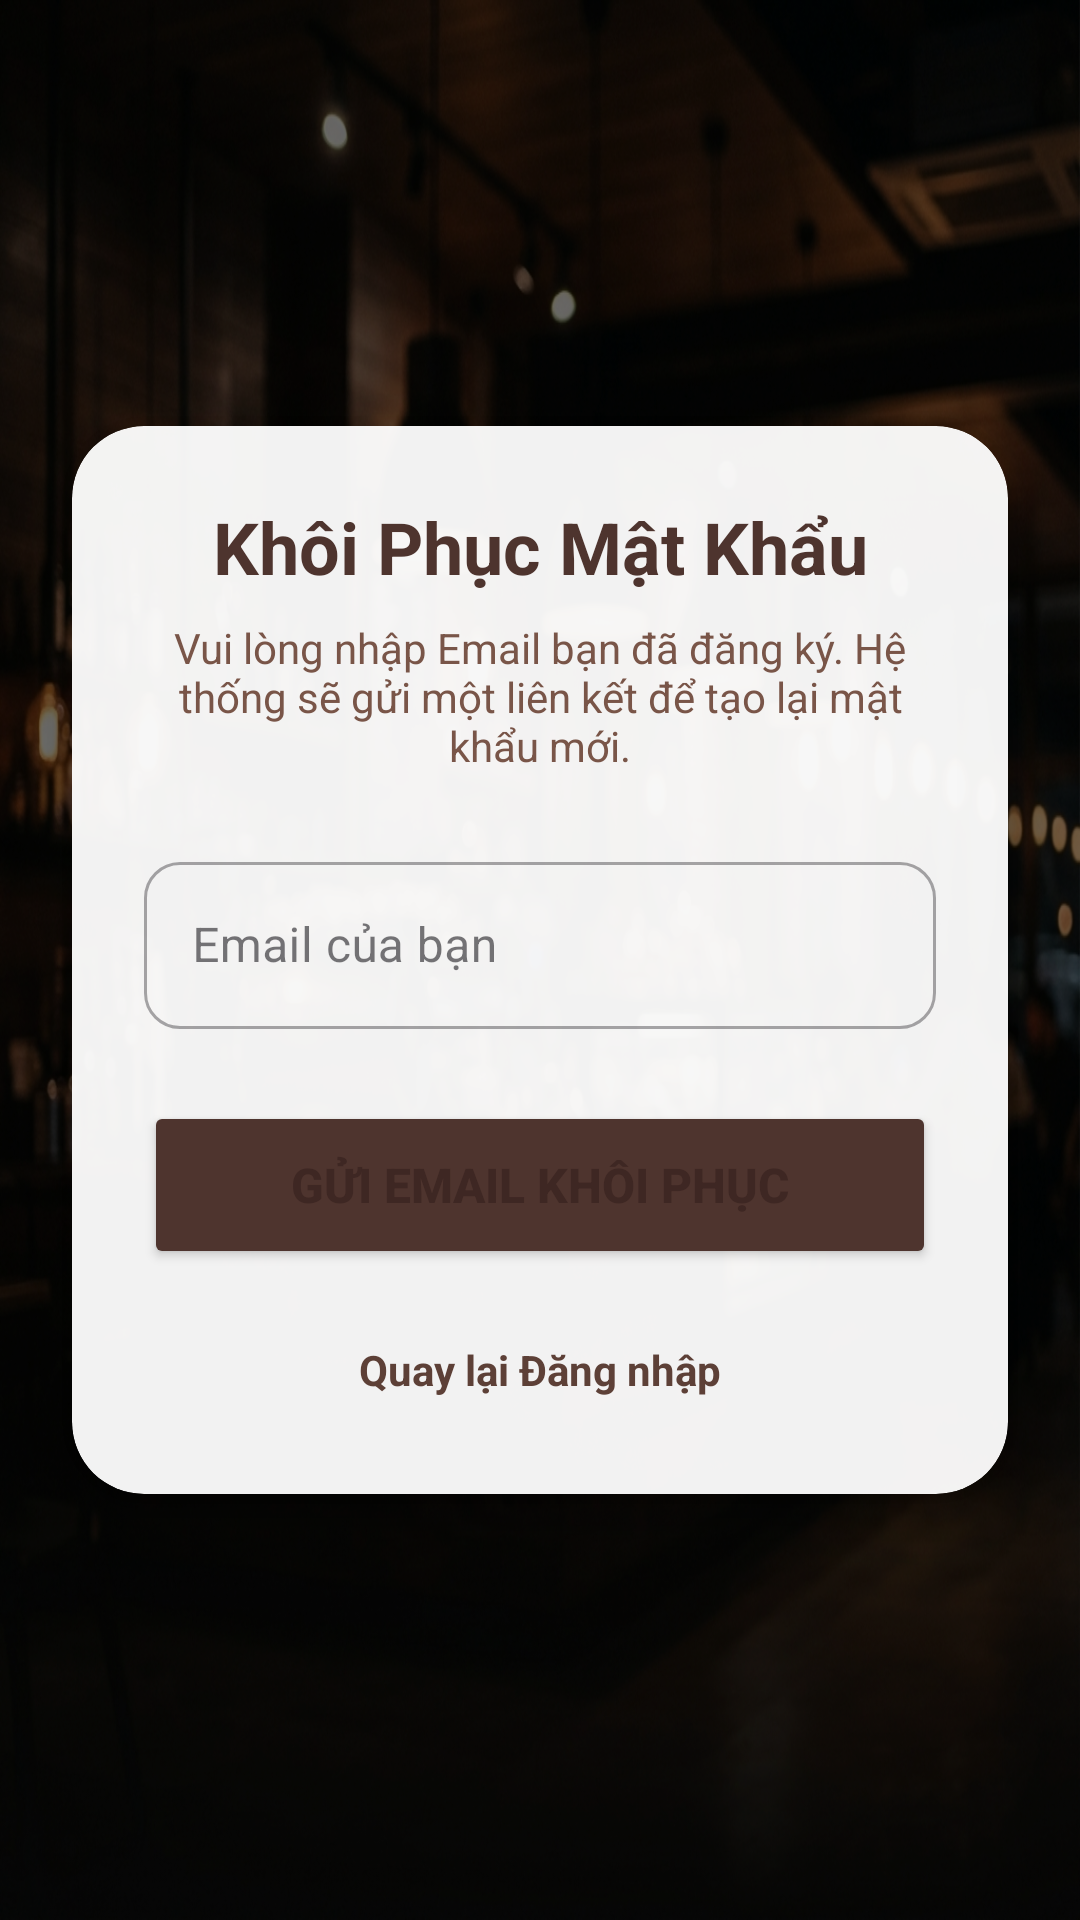

Here is an Android app screen rendered from its layout file. Give the layout XML and the strings, colors and styles it references.
<!-- AndroidManifest.xml: application theme Theme.Client -->
<!-- res/layout/activity_forgot_password.xml -->
<?xml version="1.0" encoding="utf-8"?>
<androidx.constraintlayout.widget.ConstraintLayout xmlns:android="http://schemas.android.com/apk/res/android"
    xmlns:app="http://schemas.android.com/apk/res-auto"
    xmlns:tools="http://schemas.android.com/tools"
    android:layout_width="match_parent"
    android:layout_height="match_parent"
    android:background="@drawable/bg_login"
    tools:context=".activities.ForgotPasswordActivity">

    
    <View
        android:layout_width="match_parent"
        android:layout_height="match_parent"
        android:background="#90000000" />

    <androidx.cardview.widget.CardView
        android:layout_width="match_parent"
        android:layout_height="wrap_content"
        android:layout_margin="24dp"
        app:cardCornerRadius="24dp"
        app:cardElevation="12dp"
        app:cardBackgroundColor="#F2FFFFFF"
        app:layout_constraintBottom_toBottomOf="parent"
        app:layout_constraintTop_toTopOf="parent">

        <LinearLayout
            android:layout_width="match_parent"
            android:layout_height="wrap_content"
            android:orientation="vertical"
            android:padding="24dp"
            android:gravity="center">

            <TextView
                android:layout_width="match_parent"
                android:layout_height="wrap_content"
                android:text="Khôi Phục Mật Khẩu"
                android:textSize="24sp"
                android:textStyle="bold"
                android:gravity="center"
                android:textColor="#4E342E"
                android:layout_marginBottom="8dp"/>

            <TextView
                android:layout_width="match_parent"
                android:layout_height="wrap_content"
                android:text="Vui lòng nhập Email bạn đã đăng ký. Hệ thống sẽ gửi một liên kết để tạo lại mật khẩu mới."
                android:textSize="14sp"
                android:gravity="center"
                android:textColor="#795548"
                android:layout_marginBottom="24dp"/>

            <com.google.android.material.textfield.TextInputLayout
                android:layout_width="match_parent"
                android:layout_height="wrap_content"
                android:hint="Email của bạn"
                app:boxCornerRadiusTopStart="12dp"
                app:boxCornerRadiusTopEnd="12dp"
                app:boxCornerRadiusBottomStart="12dp"
                app:boxCornerRadiusBottomEnd="12dp"
                style="@style/Widget.MaterialComponents.TextInputLayout.OutlinedBox"
                android:layout_marginBottom="24dp">

                <com.google.android.material.textfield.TextInputEditText
                    android:id="@+id/edtResetEmail"
                    android:inputType="textEmailAddress"
                    android:layout_width="match_parent"
                    android:layout_height="wrap_content"/>
            </com.google.android.material.textfield.TextInputLayout>

            <Button
                android:id="@+id/btnResetPass"
                android:layout_width="match_parent"
                android:layout_height="56dp"
                android:text="Gửi Email Khôi Phục"
                android:textSize="16sp"
                android:textStyle="bold"
                android:backgroundTint="#4E342E"
                app:cornerRadius="12dp"
                android:layout_marginBottom="16dp"/>

            <TextView
                android:id="@+id/tvBackToLogin"
                android:layout_width="wrap_content"
                android:layout_height="wrap_content"
                android:text="Quay lại Đăng nhập"
                android:textColor="#5D4037"
                android:textStyle="bold"
                android:padding="8dp"/>

        </LinearLayout>
    </androidx.cardview.widget.CardView>

</androidx.constraintlayout.widget.ConstraintLayout>
<!-- resources referenced by this layout -->
<resources>
  <!-- drawable bg_login: png bitmap (drawable, 598995 bytes) -->
  <style name="Theme.Client" parent="Base.Theme.Client" />
  <style name="Base.Theme.Client" parent="Theme.Material3.DayNight.NoActionBar">
          
          <item name="colorPrimary">@color/coffee_primary</item>
          <item name="colorSecondary">@color/coffee_secondary</item>
          <item name="colorTertiary">@color/coffee_accent</item>
          <item name="android:windowBackground">@color/coffee_background</item>
          <item name="android:textColorPrimary">@color/coffee_text</item>
          
          
          <item name="android:statusBarColor">@color/coffee_primary</item>
      </style>
  <color name="coffee_primary">#4E342E</color>
  <color name="coffee_secondary">#8D6E63</color>
  <color name="coffee_accent">#FFB300</color>
  <color name="coffee_background">#FAFAFA</color>
  <color name="coffee_text">#3E2723</color>
</resources>
